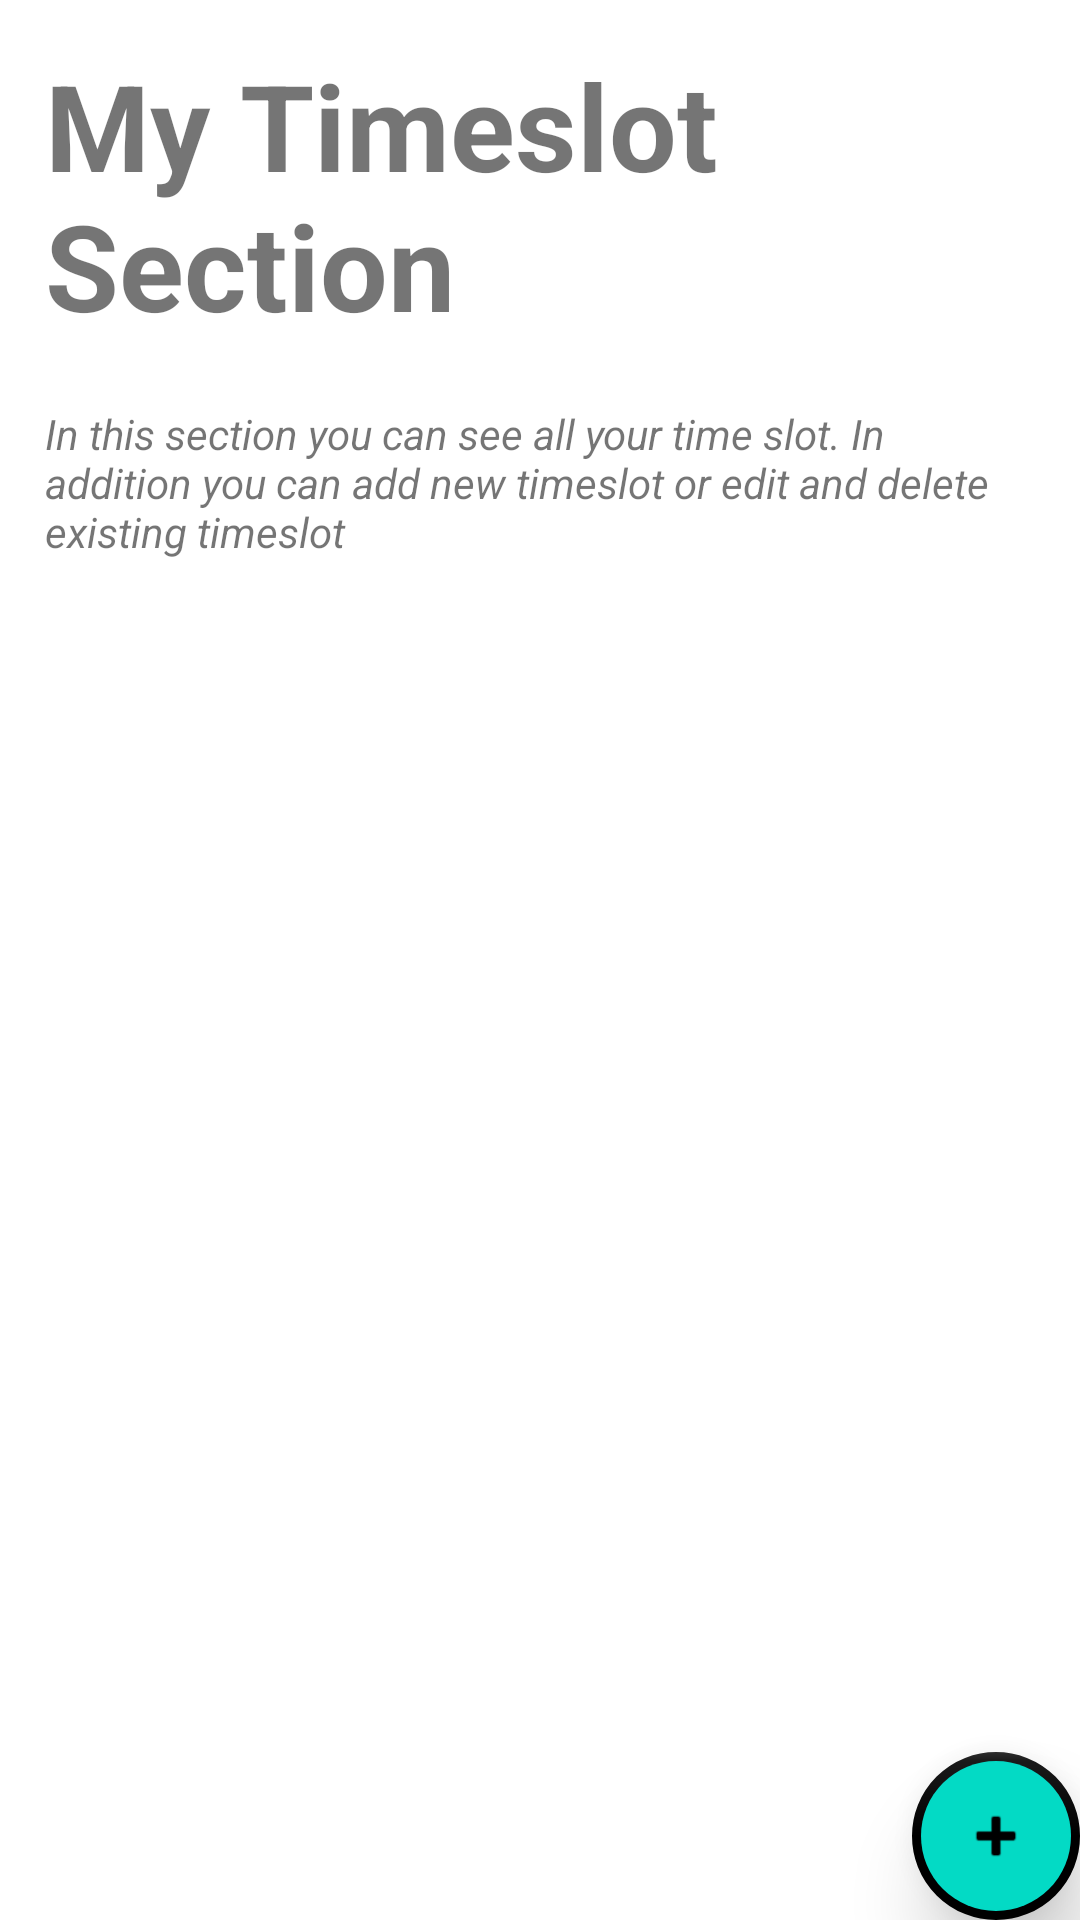

Android layout source for this screen:
<!-- AndroidManifest.xml: application theme Theme.TimeBankingApp -->
<!-- res/layout/fragment_my_timeslots_list.xml -->
<?xml version="1.0" encoding="utf-8"?>
<androidx.constraintlayout.widget.ConstraintLayout xmlns:android="http://schemas.android.com/apk/res/android"
    xmlns:app="http://schemas.android.com/apk/res-auto"
    xmlns:tools="http://schemas.android.com/tools"
    android:id="@+id/my_timeslots"
    android:layout_width="match_parent"
    android:layout_height="match_parent"
    android:layout_margin="5dp"
    tools:context=".MainActivity">

    <LinearLayout
        android:id="@+id/recycler_view_header"
        android:layout_width="match_parent"
        android:layout_height="wrap_content"
        android:layout_margin="5dp"

        android:orientation="vertical"
        app:layout_constraintBottom_toTopOf="@+id/recycler_view"
        app:layout_constraintEnd_toEndOf="parent"
        app:layout_constraintHorizontal_bias="0.5"
        app:layout_constraintStart_toStartOf="parent"
        app:layout_constraintTop_toTopOf="parent">

        <TextView
            android:layout_width="wrap_content"
            android:layout_height="wrap_content"
            android:padding="10dp"
            android:text="@string/my_header_title"
            android:textSize="40sp"
            android:textStyle="bold" />

        <TextView
            android:layout_width="match_parent"
            android:layout_height="wrap_content"
            android:padding="10dp"
            android:text="@string/header_body"
            android:textStyle="italic" />

    </LinearLayout>


    <androidx.recyclerview.widget.RecyclerView
        android:id="@+id/recycler_view"
        android:layout_width="match_parent"
        android:layout_height="0dp"
        android:paddingStart="10dp"
        android:paddingEnd="10dp"
        app:layout_constraintBottom_toBottomOf="parent"
        app:layout_constraintEnd_toEndOf="parent"
        app:layout_constraintHorizontal_bias="0.5"
        app:layout_constraintStart_toStartOf="parent"
        app:layout_constraintTop_toBottomOf="@+id/recycler_view_header"
        tools:listitem="@layout/fragment_timeslot_list_item" />

    <com.google.android.material.floatingactionbutton.FloatingActionButton
        android:id="@+id/fab"
        android:layout_width="wrap_content"
        android:layout_height="wrap_content"
        android:layout_gravity="end|bottom"
        android:backgroundTint="@color/teal_200"
        android:contentDescription="@string/add_timeslot"
        android:src="@android:drawable/ic_input_add"
        app:backgroundTint="@color/black"
        app:borderWidth="3dp"
        app:elevation="15dp"
        app:layout_constraintBottom_toBottomOf="parent"
        app:layout_constraintEnd_toEndOf="parent"
        app:layout_constraintHorizontal_bias="1.0"
        app:layout_constraintStart_toStartOf="parent"
        app:layout_constraintTop_toTopOf="parent"
        app:layout_constraintVertical_bias="1.0"
        app:rippleColor="@color/black" />

</androidx.constraintlayout.widget.ConstraintLayout>
<!-- res/layout/fragment_timeslot_list_item.xml (included above) -->
<?xml version="1.0" encoding="utf-8"?>
<androidx.cardview.widget.CardView xmlns:android="http://schemas.android.com/apk/res/android"
    xmlns:app="http://schemas.android.com/apk/res-auto"
    xmlns:tools="http://schemas.android.com/tools"
    android:id="@+id/card_view_item"
    android:layout_width="match_parent"
    android:layout_height="wrap_content"
    app:cardBackgroundColor="#FFFFFF">

    <androidx.constraintlayout.widget.ConstraintLayout
        android:id="@+id/card_bg"
        android:layout_width="match_parent"
        android:layout_height="130dp"
        android:layout_margin="8dp"
        android:layout_marginVertical="10dp"
        android:background="@drawable/grey_grad">

        <TextView
            android:id="@+id/list_item_job_time"
            android:layout_width="110dp"
            android:layout_height="25dp"
            android:layout_marginStart="6dp"
            android:layout_marginTop="8dp"
            android:background="@drawable/white_shape"
            android:drawablePadding="8dp"
            android:gravity="center"
            android:maxLines="1"
            android:padding="3dp"
            android:textSize="11sp"
            android:textStyle="bold|italic"
            app:drawableStartCompat="@drawable/clock_icon"
            app:layout_constraintEnd_toStartOf="@+id/list_item_job_place"
            app:layout_constraintHorizontal_bias="0.12"
            app:layout_constraintHorizontal_chainStyle="packed"
            app:layout_constraintStart_toStartOf="parent"
            app:layout_constraintTop_toBottomOf="@+id/list_item_job_hours" />

        <TextView
            android:id="@+id/list_item_job_place"
            android:layout_width="80dp"
            android:layout_height="25dp"
            android:layout_marginStart="8dp"
            android:layout_marginTop="8dp"
            android:background="@drawable/white_shape"
            android:drawablePadding="8dp"
            android:gravity="center"
            android:maxLength="8"
            android:maxLines="1"
            android:padding="3dp"
            android:textSize="11sp"
            android:textStyle="bold|italic"
            app:drawableStartCompat="@drawable/place_icon"
            app:layout_constraintEnd_toEndOf="parent"
            app:layout_constraintHorizontal_bias="0.5"
            app:layout_constraintStart_toEndOf="@+id/list_item_job_time"
            app:layout_constraintTop_toBottomOf="@+id/list_item_job_hours" />

        <TextView
            android:id="@+id/list_item_job_name"
            android:layout_width="wrap_content"
            android:layout_height="wrap_content"
            android:layout_marginTop="4dp"
            android:maxLength="12"
            android:maxLines="1"
            android:paddingStart="0dp"
            android:paddingEnd="30dp"
            android:shadowColor="#000000"
            android:shadowDx="1.5"
            android:shadowDy="1.3"
            android:shadowRadius="1.6"
            android:text="@string/Job_BabySitter"
            android:textColor="@color/white"
            android:textSize="30sp"
            android:textStyle="bold"
            app:layout_constraintEnd_toEndOf="parent"
            app:layout_constraintHorizontal_bias="0.14"
            app:layout_constraintStart_toStartOf="parent"
            app:layout_constraintTop_toTopOf="parent" />

        <TextView
            android:id="@+id/list_item_job_hours"
            android:layout_width="200dp"
            android:layout_height="wrap_content"
            android:layout_marginTop="4dp"
            android:background="@drawable/white_shape"
            android:drawablePadding="20dp"
            android:gravity="center|start"
            android:maxLength="20"
            android:maxLines="1"
            android:paddingStart="3dp"
            android:paddingEnd="5dp"
            android:textSize="24sp"
            android:textStyle="bold"
            app:drawableStartCompat="@drawable/hour_glass_icon"
            app:layout_constraintEnd_toEndOf="parent"
            app:layout_constraintHorizontal_bias="0.145"
            app:layout_constraintStart_toStartOf="parent"
            app:layout_constraintTop_toBottomOf="@+id/list_item_job_name" />


    </androidx.constraintlayout.widget.ConstraintLayout>

    <ImageView
        android:id="@+id/list_item_job_icon"
        android:layout_width="110dp"
        android:layout_height="110dp"
        android:layout_gravity="end"
        android:layout_marginTop="-2dp"
        android:layout_marginEnd="30dp"
        android:contentDescription="@string/category_image"
        android:src="@drawable/othercategory_drawable" />

    <com.google.android.material.imageview.ShapeableImageView
        android:id="@+id/editItem_Btn"
        android:layout_width="32dp"
        android:layout_height="32dp"
        android:layout_gravity="end"
        android:layout_marginTop="35dp"
        android:adjustViewBounds="false"
        android:background="#FBF7F7"
        android:cropToPadding="false"
        android:scaleType="centerCrop"
        android:src="@drawable/icons_edit_48"
        app:contentPadding="2dp"
        app:shapeAppearance="@style/circleImageView"
        app:strokeColor="@color/dark_goldenrod"
        app:strokeWidth="2dp" />

    <com.google.android.material.imageview.ShapeableImageView
        android:id="@+id/deleteItem_Btn"
        android:layout_width="wrap_content"
        android:layout_height="wrap_content"
        android:layout_gravity="bottom|end"
        android:layout_marginBottom="35dp"
        android:adjustViewBounds="true"
        android:background="#FBF7F7"
        android:cropToPadding="false"
        android:src="@android:drawable/ic_delete"
        app:shapeAppearance="@style/circleImageView"
        app:strokeColor="@color/dark_red"
        app:strokeWidth="2dp" />


</androidx.cardview.widget.CardView>
<!-- resources referenced by this layout -->
<resources>
  <!-- drawable grey_grad (drawable-hdpi) -->
  <?xml version="1.0" encoding="utf-8"?>
  <shape xmlns:android="http://schemas.android.com/apk/res/android">
      <corners android:radius="20dp" />
      <gradient
          android:startColor="@color/dark_gray"
          android:endColor="@color/white_smoke" />
      <stroke
          android:color="@color/black"
          android:width="2dp"
          />
  </shape>
  <!-- drawable othercategory_drawable: png bitmap (drawable-hdpi, 38454 bytes) -->
  <!-- drawable white_shape (drawable-hdpi) -->
  <?xml version="1.0" encoding="utf-8"?>
  <shape xmlns:android="http://schemas.android.com/apk/res/android">
      <corners android:radius="5dp" />
      <solid android:color="@android:color/white" />
      <stroke
          android:color="@color/black"
          android:width="1dp"
          />
  </shape>
  <string name="Job_BabySitter">BabySitter</string>
  <string name="add_timeslot">Add a Timeslot</string>
  <string name="category_image">category image</string>
  <string name="header_body">In this section you can see all your time slot. In addition you can add new timeslot or edit and delete existing timeslot</string>
  <string name="my_header_title">My Timeslot Section</string>
  <style name="circleImageView" parent="">
          <item name="cornerFamily">rounded</item>
          <item name="cornerSize">50%</item>
      </style>
  <style name="Theme.TimeBankingApp" parent="Theme.MaterialComponents.DayNight.DarkActionBar">
          
          <item name="colorPrimary">@color/teal_200</item>
          <item name="colorPrimaryVariant">@color/teal_200</item>
          <item name="colorOnPrimary">@color/white</item>
          
          <item name="colorSecondary">@color/white</item>
          <item name="colorSecondaryVariant">@color/black</item>
          <item name="colorOnSecondary">@color/black</item>
          
          <item name="android:statusBarColor" tools:targetApi="l">?attr/colorPrimaryVariant</item>
          
      </style>
  <!-- not gathered from this repository: default colours our renderer supplied (Android Studio template values) -->
  <color name="teal_200">#FF03DAC5</color>
  <color name="black">#FF000000</color>
  <color name="white">#FFFFFFFF</color>
</resources>
